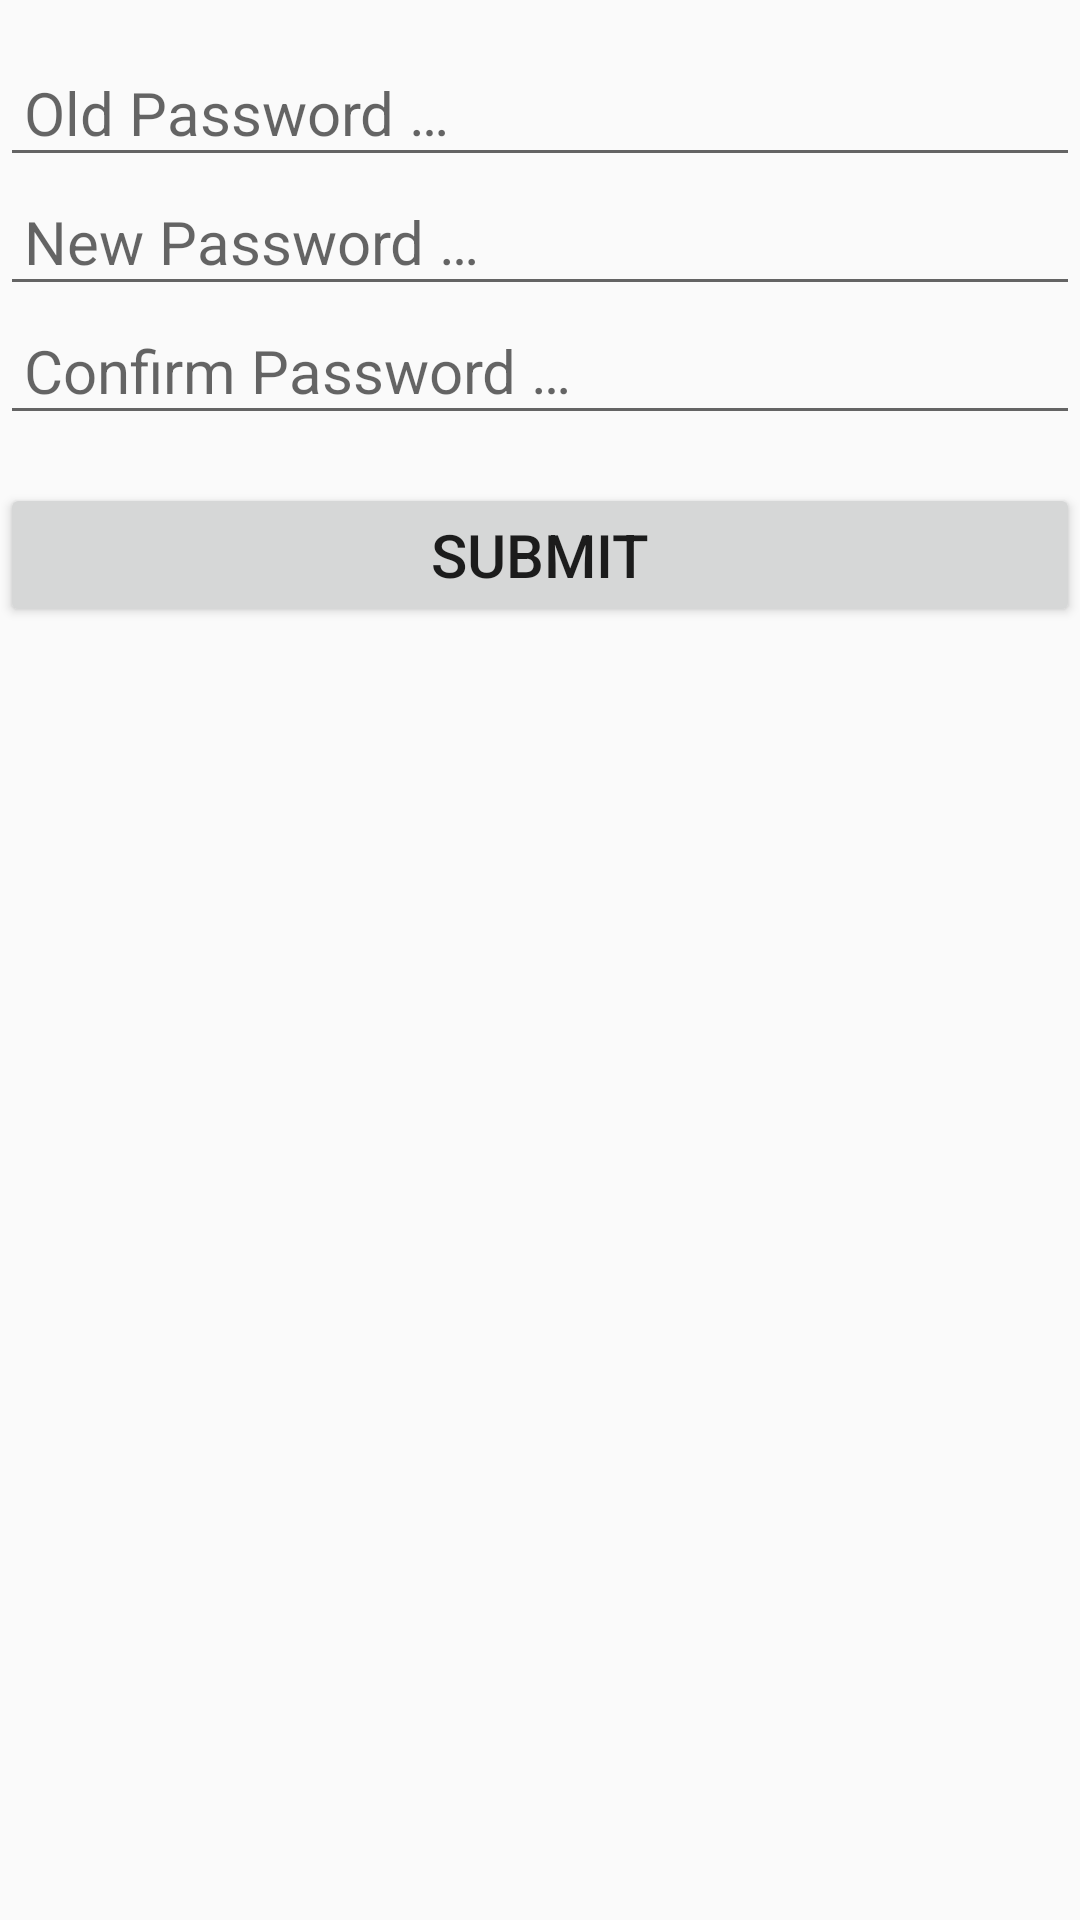

Here is an Android app screen rendered from its layout file. Give the layout XML and the strings, colors and styles it references.
<!-- AndroidManifest.xml: application theme AppTheme -->
<!-- res/layout/fragment_user.xml -->
<?xml version="1.0" encoding="utf-8"?>
<RelativeLayout xmlns:android="http://schemas.android.com/apk/res/android"
    xmlns:tools="http://schemas.android.com/tools"
    android:layout_width="match_parent"
    android:layout_height="match_parent"
    tools:context=".UserFragment">

    <EditText
        android:id="@+id/old_password"
        android:layout_width="match_parent"
        android:layout_height="wrap_content"
        android:padding="@dimen/size_8dp"
        android:layout_marginTop="16dp"
        android:inputType="textPassword"
        android:textSize="@dimen/size_20sp"
        android:hint="@string/old_password"
        android:importantForAutofill="no" />
    <EditText
        android:id="@+id/new_password"
        android:layout_width="match_parent"
        android:layout_height="wrap_content"
        android:layout_below="@+id/old_password"
        android:padding="@dimen/size_8dp"
        android:inputType="textPassword"
        android:textSize="@dimen/size_20sp"
        android:hint="@string/new_password"
        android:importantForAutofill="no" />
    <EditText
        android:id="@+id/confirm_password"
        android:layout_width="match_parent"
        android:layout_height="wrap_content"
        android:layout_below="@+id/new_password"
        android:padding="@dimen/size_8dp"
        android:inputType="textPassword"
        android:textSize="@dimen/size_20sp"
        android:hint="@string/confirm_password"
        android:importantForAutofill="no" />
    <Button
        android:id="@+id/btn_submit"
        android:layout_width="match_parent"
        android:layout_height="wrap_content"
        android:layout_below="@+id/confirm_password"
        android:layout_marginTop="@dimen/size_16dp"
        android:text="@string/btn_submit"
        android:textSize="@dimen/size_20sp" />
</RelativeLayout>
<!-- resources referenced by this layout -->
<resources>
  <dimen name="size_16dp">16dp</dimen>
  <dimen name="size_20sp">20sp</dimen>
  <dimen name="size_8dp">8dp</dimen>
  <string name="btn_submit">Submit</string>
  <string name="confirm_password">Confirm Password …</string>
  <string name="new_password">New Password …</string>
  <string name="old_password">Old Password …</string>
  <style name="AppTheme" parent="Theme.AppCompat.Light.DarkActionBar">
          
          <item name="colorPrimary">@color/colorPrimary</item>
          <item name="colorPrimaryDark">@color/colorPrimaryDark</item>
          <item name="colorAccent">@color/colorAccent</item>
      </style>
  <color name="colorPrimary">#4b2e83</color>
  <color name="colorPrimaryDark">#3700B3</color>
  <color name="colorAccent">#03DAC5</color>
</resources>
